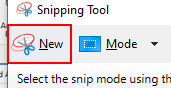
Task: All playlist processes of uipath certification.
Workflow: Exceptions

Step 1 [try]: click on the push button 'New' in window 'Snipping Tool' (snippingtool.exe)
